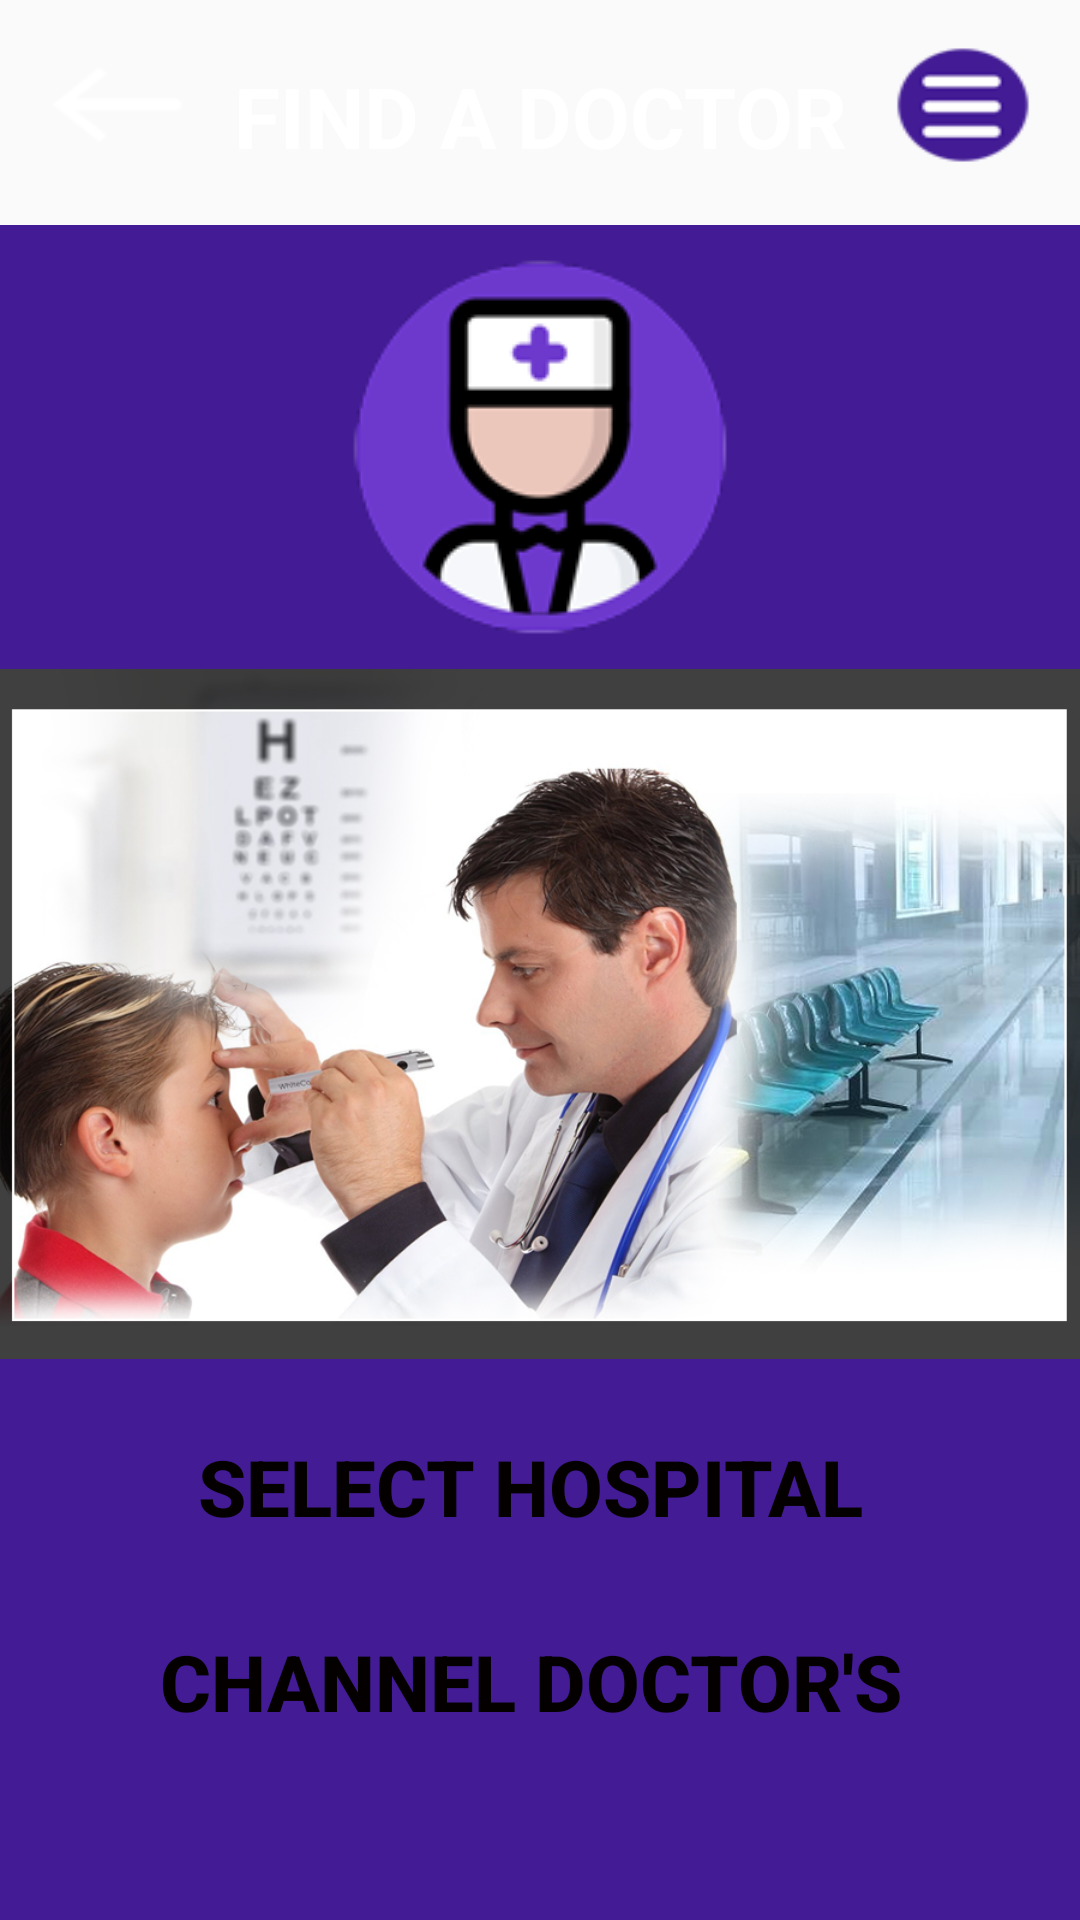

Reconstruct the res/layout file that produces this screen, plus the resources it refers to.
<!-- AndroidManifest.xml: application theme AppTheme -->
<!-- res/layout/fragment_second.xml -->
<?xml version="1.0" encoding="utf-8"?>
<FrameLayout xmlns:android="http://schemas.android.com/apk/res/android"
    xmlns:app="http://schemas.android.com/apk/res-auto"
    xmlns:tools="http://schemas.android.com/tools"
    android:layout_width="match_parent"
    android:layout_height="match_parent"
    tools:context=".SecondFragment">

    

    <androidx.constraintlayout.widget.ConstraintLayout
        android:layout_width="match_parent"
        android:layout_height="80dp"
        android:background="@drawable/background"
        android:orientation="vertical">

        <TextView
            android:id="@+id/icure_clinic"
            android:layout_width="wrap_content"
            android:layout_height="wrap_content"
            android:layout_marginTop="20dp"
            android:text="FIND A DOCTOR"
            android:textColor="#FFFFFF"
            android:textSize="28dp"
            android:textStyle="bold"
            app:layout_constraintEnd_toStartOf="@+id/icure_imageView12"
            app:layout_constraintStart_toEndOf="@+id/icure_clinic_imgeView"
            app:layout_constraintTop_toTopOf="parent" />

        <ImageView
            android:id="@+id/icure_clinic_imgeView"
            android:layout_width="58dp"
            android:layout_height="50dp"
            android:background="@drawable/backarrow64"
            android:layout_marginStart="10dp"
            android:layout_marginTop="10dp"
            app:layout_constraintStart_toStartOf="parent"
            app:layout_constraintTop_toTopOf="parent"/>

        <ImageView
            android:id="@+id/icure_imageView12"
            android:layout_width="58dp"
            android:layout_height="50dp"
            android:layout_marginTop="10dp"
            android:layout_marginEnd="10dp"
            android:background="@drawable/menu64"
            app:layout_constraintEnd_toEndOf="parent"
            app:layout_constraintTop_toTopOf="parent" />

    </androidx.constraintlayout.widget.ConstraintLayout>

    <LinearLayout
        android:layout_width="match_parent"
        android:layout_height="match_parent"
        android:layout_marginTop="75dp"
        android:background="@color/pupal1"
        android:orientation="vertical">

        <ImageView
            android:id="@+id/imageView16"
            android:layout_width="wrap_content"
            android:layout_height="wrap_content"
            android:layout_gravity="center"
            android:layout_marginTop="10dp"
            android:background="@drawable/finddoctorbig128"/>

        <ImageView
            android:id="@+id/imageView13"
            android:layout_width="match_parent"
            android:layout_height="230dp"
            android:layout_marginTop="10dp"
            android:background="@drawable/findnewdoctor" />

        <Button
            android:id="@+id/channel_hospital_id"
            android:layout_width="match_parent"
            android:layout_height="50dp"
            android:layout_marginStart="10dp"
            android:layout_marginTop="15dp"
            android:layout_marginEnd="10dp"
            android:padding="10dp"
            android:text="SELECT HOSPITAL "
            android:textStyle="bold"
            android:textColor="#050000"
            android:textSize="26sp"
            android:background="@drawable/background4"
            app:layout_constraintEnd_toEndOf="parent"
            app:layout_constraintStart_toStartOf="parent"
            app:layout_constraintTop_toBottomOf="@+id/fogotpassword_id" />

        <Button
            android:id="@+id/channel_doctor_id"
            android:layout_width="match_parent"
            android:layout_height="50dp"
            android:layout_marginStart="10dp"
            android:layout_marginTop="15dp"
            android:layout_marginEnd="10dp"
            android:padding="10dp"
            android:text="CHANNEL DOCTOR'S "
            android:textStyle="bold"
            android:textColor="#050000"
            android:textSize="26sp"
            android:background="@drawable/background4"
            app:layout_constraintEnd_toEndOf="parent"
            app:layout_constraintStart_toStartOf="parent"
            app:layout_constraintTop_toBottomOf="@+id/fogotpassword_id" />
    </LinearLayout>
</FrameLayout>
<!-- resources referenced by this layout -->
<resources>
  <color name="pupal1">#421b95</color>
  <!-- drawable backarrow64: png bitmap (drawable, 1503 bytes) -->
  <!-- drawable finddoctorbig128: png bitmap (drawable, 10279 bytes) -->
  <!-- drawable findnewdoctor: png bitmap (drawable, 248857 bytes) -->
  <!-- drawable menu64: png bitmap (drawable, 2349 bytes) -->
  <style name="AppTheme" parent="Theme.AppCompat.Light.NoActionBar">
          
          <item name="colorPrimary">@color/colorPrimary</item>
          <item name="colorPrimaryDark">@color/colorPrimaryDark</item>
          <item name="colorAccent">@color/colorAccent</item>
  
  
      </style>
  <color name="colorPrimary">#6200EE</color>
  <color name="colorPrimaryDark">#3700B3</color>
  <color name="colorAccent">#03DAC5</color>
</resources>
